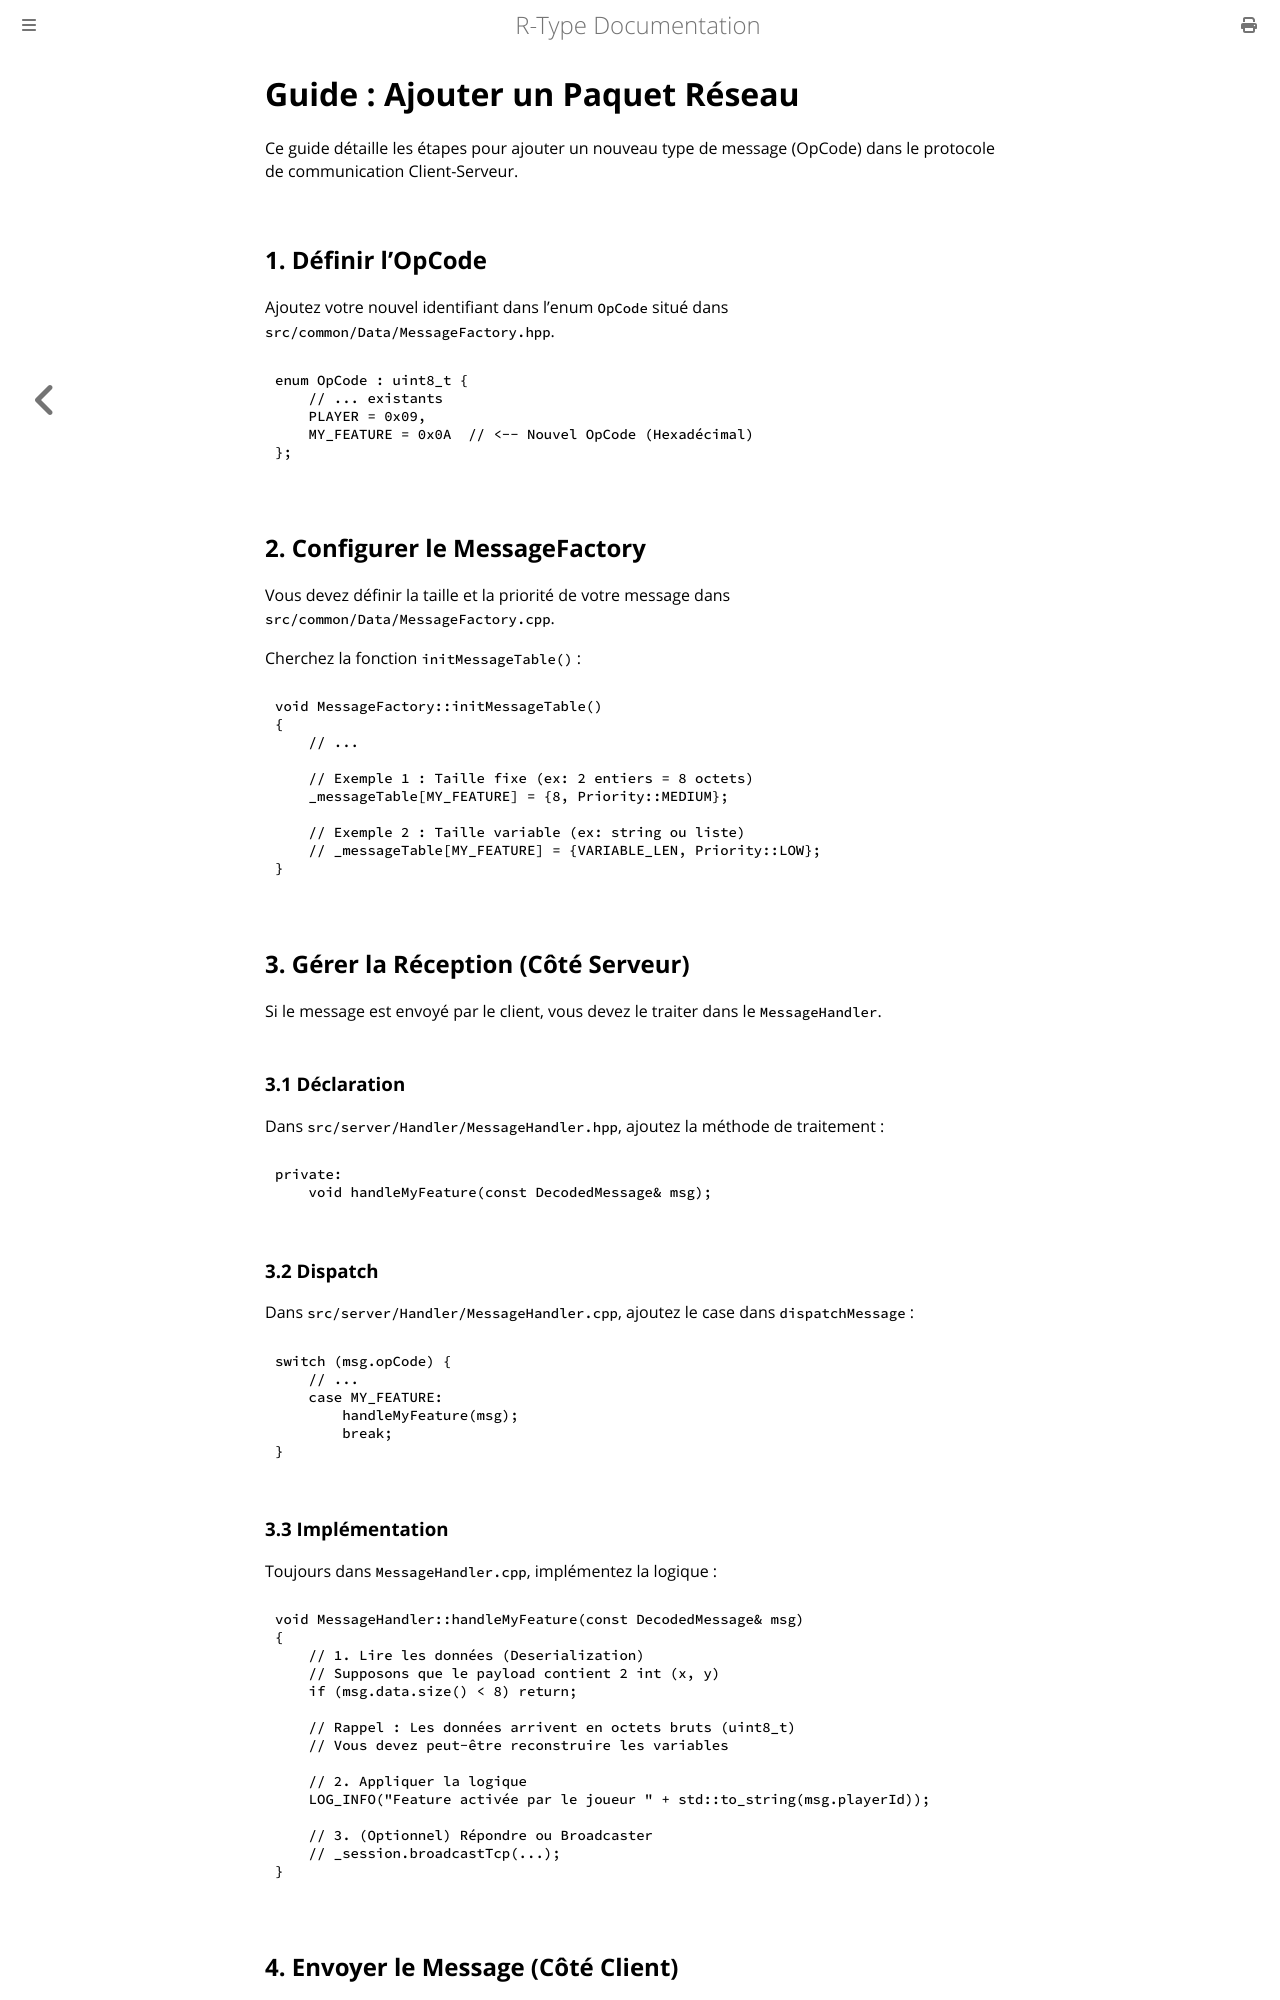

repository: Joan-Cordelier/R-Type · page: dev/new_packet.html · generator: mdbook

# Guide : Ajouter un Paquet Réseau

Ce guide détaille les étapes pour ajouter un nouveau type de message (OpCode) dans le protocole de communication Client-Serveur.

## 1. Définir l'OpCode

Ajoutez votre nouvel identifiant dans l'enum `OpCode` situé dans `src/common/Data/MessageFactory.hpp`.

```cpp
enum OpCode : uint8_t {
    // ... existants
    PLAYER = 0x09,
    MY_FEATURE = 0x0A  // <-- Nouvel OpCode (Hexadécimal)
};
```

## 2. Configurer le MessageFactory

Vous devez définir la taille et la priorité de votre message dans `src/common/Data/MessageFactory.cpp`.

Cherchez la fonction `initMessageTable()` :

```cpp
void MessageFactory::initMessageTable()
{
    // ...
    
    // Exemple 1 : Taille fixe (ex: 2 entiers = 8 octets)
    _messageTable[MY_FEATURE] = {8, Priority::MEDIUM};

    // Exemple 2 : Taille variable (ex: string ou liste)
    // _messageTable[MY_FEATURE] = {VARIABLE_LEN, Priority::LOW};
}
```

## 3. Gérer la Réception (Côté Serveur)

Si le message est envoyé par le client, vous devez le traiter dans le `MessageHandler`.

### 3.1 Déclaration
Dans `src/server/Handler/MessageHandler.hpp`, ajoutez la méthode de traitement :

```cpp
private:
    void handleMyFeature(const DecodedMessage& msg);
```

### 3.2 Dispatch
Dans `src/server/Handler/MessageHandler.cpp`, ajoutez le case dans `dispatchMessage` :

```cpp
switch (msg.opCode) {
    // ...
    case MY_FEATURE:
        handleMyFeature(msg);
        break;
}
```

### 3.3 Implémentation
Toujours dans `MessageHandler.cpp`, implémentez la logique :

```cpp
void MessageHandler::handleMyFeature(const DecodedMessage& msg)
{
    // 1. Lire les données (Deserialization)
    // Supposons que le payload contient 2 int (x, y)
    if (msg.data.size() < 8) return;
    
    // Rappel : Les données arrivent en octets bruts (uint8_t)
    // Vous devez peut-être reconstruire les variables
    
    // 2. Appliquer la logique
    LOG_INFO("Feature activée par le joueur " + std::to_string(msg.playerId));
    
    // 3. (Optionnel) Répondre ou Broadcaster
    // _session.broadcastTcp(...);
}
```
